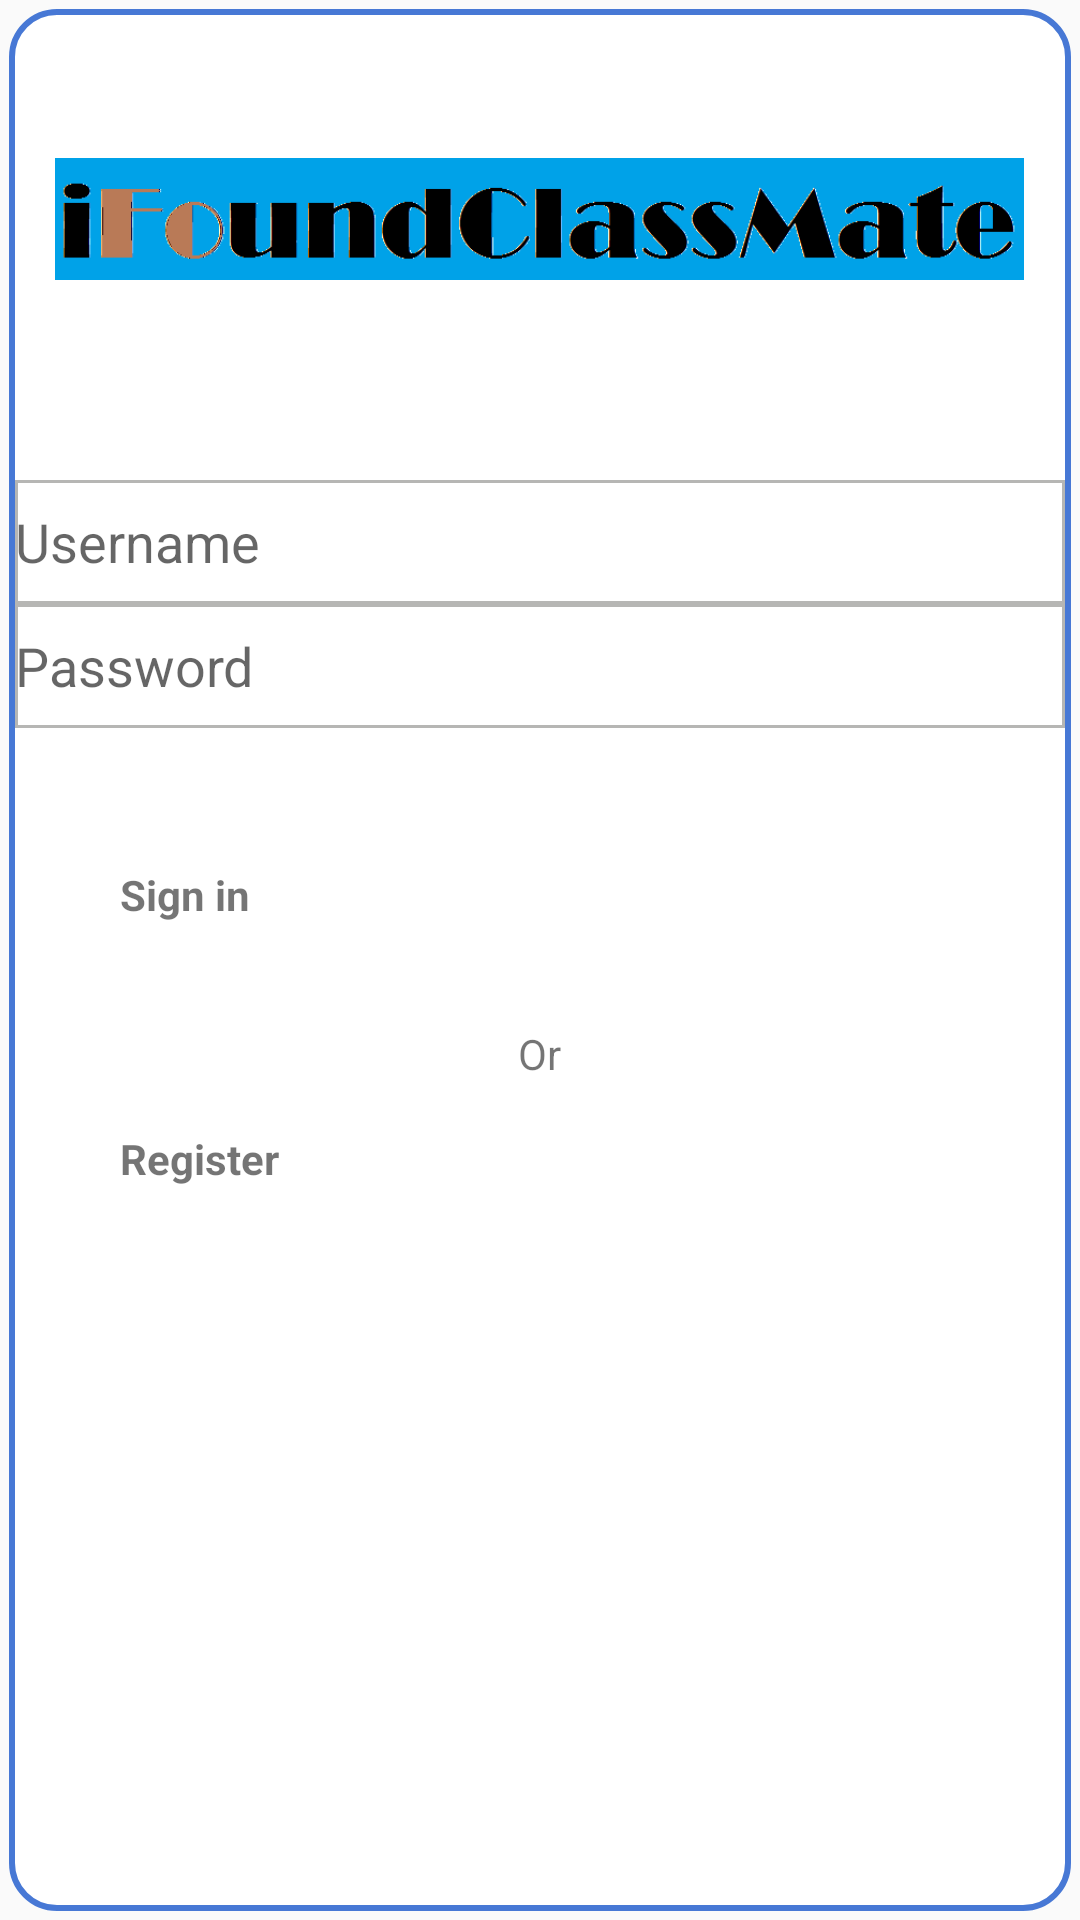

Reconstruct the res/layout file that produces this screen, plus the resources it refers to.
<!-- AndroidManifest.xml: application theme AppTheme -->
<!-- res/layout/activity_login.xml -->
<LinearLayout xmlns:android="http://schemas.android.com/apk/res/android"
    xmlns:tools="http://schemas.android.com/tools" android:layout_width="match_parent"
    android:layout_height="match_parent" android:gravity="center_horizontal"
    android:orientation="vertical" android:paddingBottom="@dimen/activity_vertical_margin"
    android:paddingTop="@dimen/activity_vertical_margin"
    tools:context="heyheyoheyhey.com.ifoundclassmate3.LoginActivity"
    android:background="@drawable/tab_border">
    


    

    <ProgressBar android:id="@+id/login_progress" style="?android:attr/progressBarStyleLarge"
        android:layout_width="wrap_content" android:layout_height="wrap_content"
        android:layout_marginBottom="8dp" android:visibility="gone" />

    <ScrollView android:id="@+id/login_form" android:layout_width="match_parent"
        android:layout_height="match_parent">

        <LinearLayout android:id="@+id/email_login_form" android:layout_width="match_parent"
            android:layout_height="wrap_content" android:orientation="vertical"
            android:weightSum="1">


            <ImageView
                android:layout_width="323dp"
                android:layout_height="wrap_content"
                android:id="@+id/imageView"
                android:layout_gravity="center_horizontal"
                android:layout_weight="7.72"
                android:src="@drawable/ifoundclassmate"/>

            <Space
                android:layout_width="1dp"
                android:layout_height="30dp"/>

            <AutoCompleteTextView android:id="@+id/email" android:layout_width="match_parent"
                android:layout_height="20pt" android:hint="Username"
                android:maxLines="1"
                android:singleLine="true"
                android:background="@drawable/back"/>


            <EditText android:id="@+id/password" android:layout_width="match_parent"
                android:layout_height="20pt" android:hint="Password"
                android:imeActionId="@+id/login"
                android:imeActionLabel="@string/action_sign_in_short"
                android:imeOptions="actionUnspecified" android:inputType="textPassword"
                android:background="@drawable/back"
                android:maxLines="1" android:singleLine="true" />

            <Space
                android:layout_width="1dp"
                android:layout_height="30dp"/>

            <Button android:id="@+id/email_sign_in_button" style="?android:textAppearanceSmall"
                android:layout_width="280dp" android:layout_height="37dp"
                android:layout_marginTop="16dp" android:text="@string/action_sign_in_short"
                android:textStyle="bold"
                android:layout_gravity="center_horizontal"
                android:singleLine="false" />

            <Space
                android:layout_width="1dp"
                android:layout_height="16dp"/>

            <TextView
                android:layout_width="wrap_content"
                android:layout_height="wrap_content"
                android:textAppearance="?android:attr/textAppearanceSmall"
                android:text="Or"
                android:id="@+id/textView11"
                android:layout_gravity="center_horizontal"
                android:layout_weight="7.72" />

            <Button android:id="@+id/email_register_button" style="?android:textAppearanceSmall"
                android:layout_width="280dp" android:layout_height="37dp"
                android:layout_marginTop="16dp" android:text="Register"
                android:textStyle="bold"
                android:layout_gravity="center_horizontal"
                android:singleLine="false" />


        </LinearLayout>
    </ScrollView>

</LinearLayout>
<!-- resources referenced by this layout -->
<resources>
  <dimen name="activity_horizontal_margin">16dp</dimen>
  <dimen name="activity_vertical_margin">16dp</dimen>
  <!-- drawable back (drawable) -->
  <shape xmlns:android="http://schemas.android.com/apk/res/android" android:shape="rectangle" >
      <solid android:color="#FFFFFF" />
      <stroke android:width="1dip" android:color="#B6B6B4"/>
  </shape>
  <!-- drawable ifoundclassmate: png bitmap (drawable, 8094 bytes) -->
  <!-- drawable tab_border (drawable) -->
  <layer-list xmlns:android="http://schemas.android.com/apk/res/android" >
  
      <item android:top="3dp" android:left="3dp" android:right="3dp" android:bottom="3dp">
          <shape android:shape="rectangle" >
              <solid android:color="#ffffff" />
  
              <stroke android:width="1dip" android:color="#ff2a57d5"/>
              <stroke android:width="2dip" android:color="#ff4778d5"/>
  
              <corners android:radius="15dip"/>
              <padding android:left="5dip" android:top="5dip" android:right="5dip" android:bottom="5dip" />
          </shape>
      </item>
  </layer-list>
  <string name="action_sign_in_short">Sign in</string>
  <style name="AppTheme" parent="Theme.AppCompat.Light.DarkActionBar">
  
          <item name="android:buttonStyle">@style/ButtonAppTheme</item>
          <item name="android:progressBarStyleHorizontal">@style/ProgressBarAppTheme</item>
      </style>
</resources>
